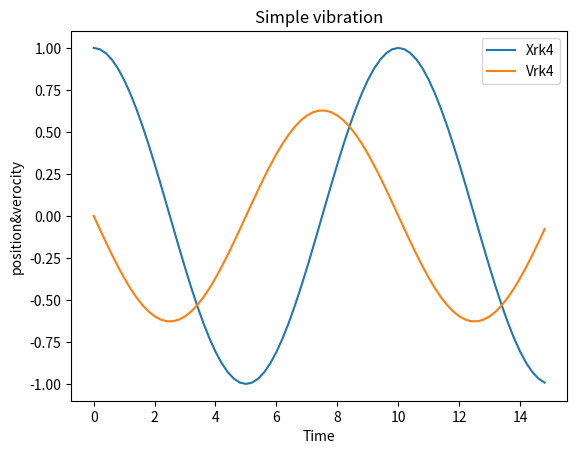

This chart was generated by the following Python code:
'''鉛直投げ上げ運動シュミレーション'''
import numpy as np
import math
from matplotlib import pyplot

'''物理パラメータ'''
#時刻の範囲
t_min=0
t_max=15.0
#質量
m=1.0
#角速度
omega=2.0*math.pi/10.0
#ばね定数
kb=m*omega*omega
#初期位置
x0=1.0
#初速度
v0=0.0
#時間間隔
dt=0.01
dtr=0.01
#データ間引き数
skip=20
#格納用変数
v=[]
x=[]
vrk=[]
xrk=[]
#データ取得回数
N=round((t_max-t_min)/dt)
Nr=round((t_max-t_min)/dtr)


'''数値計算パラメータ'''
def dvdt(x,v):
	return (-kb/m*x)
def dxdt(x,v):
	return (v)

'''ルンゲクッタ'''
vp=v0
xp=x0
for i in range(Nr):
	xrk=np.append(xrk,xp)
	vrk=np.append(vrk,vp)

	k1=dxdt(xp,vp)
	j1=dvdt(xp,vp)
	k2=dxdt(xp+0.5*k1*dtr,vp+0.5*j1*dtr)
	j2=dvdt(xp+0.5*k1*dtr,vp+0.5*j1*dtr)
	k3=dxdt(xp+0.5*k2*dtr,vp+0.5*j2*dtr)
	j3=dvdt(xp+0.5*k2*dtr,vp+0.5*j2*dtr)
	k4=dxdt(xp+k3*dtr,vp+j3*dtr)
	j4=dvdt(xp+k3*dtr,vp+j3*dtr)
	k=(k1+2*k2+2*k3+k4)/6
	j=(j1+2*j2+2*j3+j4)/6

	xp=xp+k*dtr
	vp=vp+j*dtr

'''解析解'''
def X(t):
	return x0*math.cos(omega*t)+v0/omega*math.sin(omega*t)
def V(t):
	return v0*math.cos(omega*t)-x0*omega*math.sin(omega*t);

i=0
for i in range(N):
	x=np.append(x,X(i*dt))
	v=np.append(v,V(i*dt))

'''描画'''
print(xp-X(8))
t=np.linspace(t_min,t_max,N)
trk=np.linspace(t_min,t_max,Nr)
xrk=xrk[::skip]
vrk=vrk[::skip]
trk=trk[::skip]
pyplot.title("Simple vibration")
pyplot.xlabel("Time")
pyplot.ylabel("position&verocity")
pyplot.plot(trk,xrk,label="Xrk4")
pyplot.plot(trk,vrk,label="Vrk4")
pyplot.legend()
pyplot.show()
